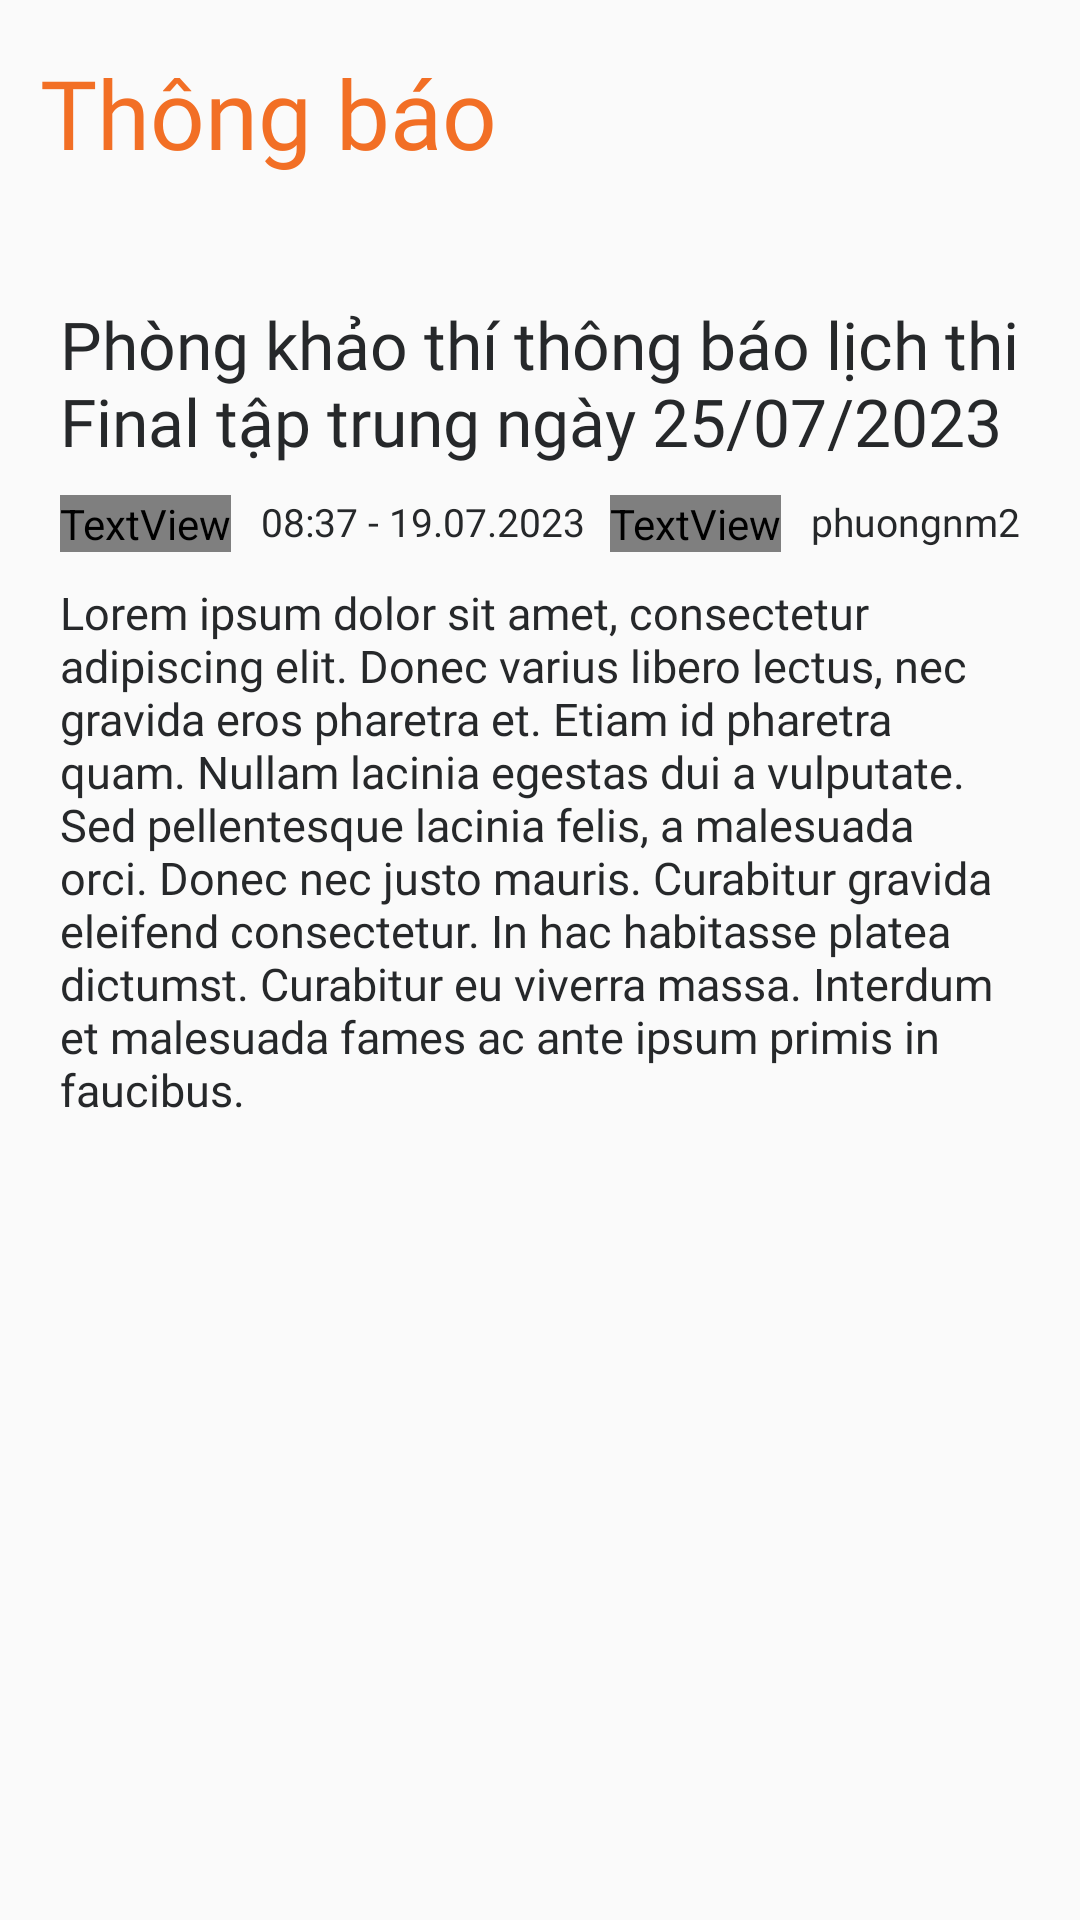

The Android layout XML behind this screen, and the referenced resources:
<!-- AndroidManifest.xml: application theme Theme.MyFPLApplication -->
<!-- res/layout/fragment_notification_detail.xml -->
<?xml version="1.0" encoding="utf-8"?>
<androidx.constraintlayout.widget.ConstraintLayout xmlns:android="http://schemas.android.com/apk/res/android"
    xmlns:app="http://schemas.android.com/apk/res-auto"
    android:layout_width="match_parent"
    android:layout_height="match_parent"
    xmlns:tools="http://schemas.android.com/tools"
    tools:context=".Views.Fragment.NotificationDetailFragment">

    <TextView
        android:id="@+id/pageTitle"
        android:layout_width="wrap_content"
        android:layout_height="wrap_content"
        android:layout_marginTop="16dp"
        android:fontFamily="@font/inter_bold"
        android:text="Thông báo"
        android:textColor="@color/primary"
        android:textSize="32sp"
        app:layout_constraintEnd_toEndOf="parent"
        app:layout_constraintHorizontal_bias="0.065"
        app:layout_constraintStart_toStartOf="parent"
        app:layout_constraintTop_toTopOf="parent" />

    <ImageView
        android:id="@+id/imageView"
        android:layout_width="match_parent"
        android:layout_height="wrap_content"
        android:layout_marginTop="16dp"
        android:maxHeight="250dp"
        android:src="@mipmap/ic_launcher"
        app:layout_constraintEnd_toEndOf="parent"
        app:layout_constraintStart_toStartOf="parent"
        app:layout_constraintTop_toBottomOf="@+id/pageTitle"></ImageView>

    <LinearLayout
        android:layout_width="match_parent"
        android:layout_height="wrap_content"
        android:orientation="vertical"
        android:layout_marginTop="25dp"
        android:paddingHorizontal="20dp"
        app:layout_constraintTop_toBottomOf="@+id/imageView">

        <TextView
            android:id="@+id/notificationTitle"
            android:layout_width="match_parent"
            android:layout_height="wrap_content"
            android:text="Phòng khảo thí thông báo lịch thi Final tập trung ngày 25/07/2023"
            android:fontFamily="@font/inter_bold"
            android:textColor="#26282A"
            android:textSize="22dp"
            android:layout_marginBottom="10dp"
            />

        <LinearLayout
            android:layout_width="match_parent"
            android:layout_height="wrap_content"
            android:orientation="horizontal"
            android:layout_marginBottom="10dp">

            <LinearLayout
                android:layout_width="wrap_content"
                android:layout_height="wrap_content"
                android:orientation="horizontal">

                <TextView
                    android:layout_width="wrap_content"
                    android:layout_height="wrap_content"
                    android:text=""
                    android:fontFamily="@font/font_awesome_6_free_solid_900"
                    android:textColor="#26282A"
                    android:textSize="13dp"/>
                <TextView
                    android:layout_width="wrap_content"
                    android:layout_height="wrap_content"
                    android:text="08:37 - 19.07.2023"
                    android:layout_marginLeft="10dp"
                    android:fontFamily="@font/inter_regular"
                    android:textColor="#26282A"
                    android:textSize="13dp"/>

            </LinearLayout>

            
            <View
                android:layout_width="0dp"
                android:layout_height="0dp"
                android:layout_weight="1" />

            <LinearLayout
                android:layout_width="wrap_content"
                android:layout_height="wrap_content"
                android:orientation="horizontal">

                <TextView
                    android:layout_width="wrap_content"
                    android:layout_height="wrap_content"
                    android:text=""
                    android:fontFamily="@font/font_awesome_6_free_solid_900"
                    android:textColor="#26282A"
                    android:textSize="13dp"/>
                <TextView
                    android:layout_width="wrap_content"
                    android:layout_height="wrap_content"
                    android:text="phuongnm2"
                    android:layout_marginLeft="10dp"
                    android:fontFamily="@font/inter_regular"
                    android:textColor="#26282A"
                    android:textSize="13dp"/>

            </LinearLayout>

        </LinearLayout>

        <TextView
            android:id="@+id/notificationContent"
            android:layout_width="match_parent"
            android:layout_height="wrap_content"
            android:fontFamily="@font/inter_light"
            android:textColor="#26282A"
            android:textSize="15dp"
            android:text="Lorem ipsum dolor sit amet, consectetur adipiscing elit. Donec varius libero lectus, nec gravida eros pharetra et. Etiam id pharetra quam. Nullam lacinia egestas dui a vulputate. Sed pellentesque lacinia felis, a malesuada orci. Donec nec justo mauris. Curabitur gravida eleifend consectetur. In hac habitasse platea dictumst. Curabitur eu viverra massa. Interdum et malesuada fames ac ante ipsum primis in faucibus."/>




    </LinearLayout>

</androidx.constraintlayout.widget.ConstraintLayout>
<!-- resources referenced by this layout -->
<resources>
  <color name="primary">#F26F25</color>
  <style name="Theme.MyFPLApplication" parent="Theme.AppCompat.DayNight.NoActionBar">
          
          <item name="colorPrimary">@color/primary</item>
          <item name="colorPrimaryVariant">@color/bg_button</item>
          <item name="colorOnPrimary">@color/white</item>
          
          <item name="colorSecondary">@color/teal_200</item>
          <item name="colorSecondaryVariant">@color/teal_700</item>
          <item name="colorOnSecondary">@color/black</item>
          
          <item name="android:statusBarColor">?attr/colorPrimaryVariant</item>
          
      </style>
  <color name="bg_button">#E07900</color>
  <color name="white">#FFFFFFFF</color>
  <color name="teal_200">#FF03DAC5</color>
  <color name="teal_700">#FF018786</color>
  <color name="black">#FF000000</color>
</resources>
